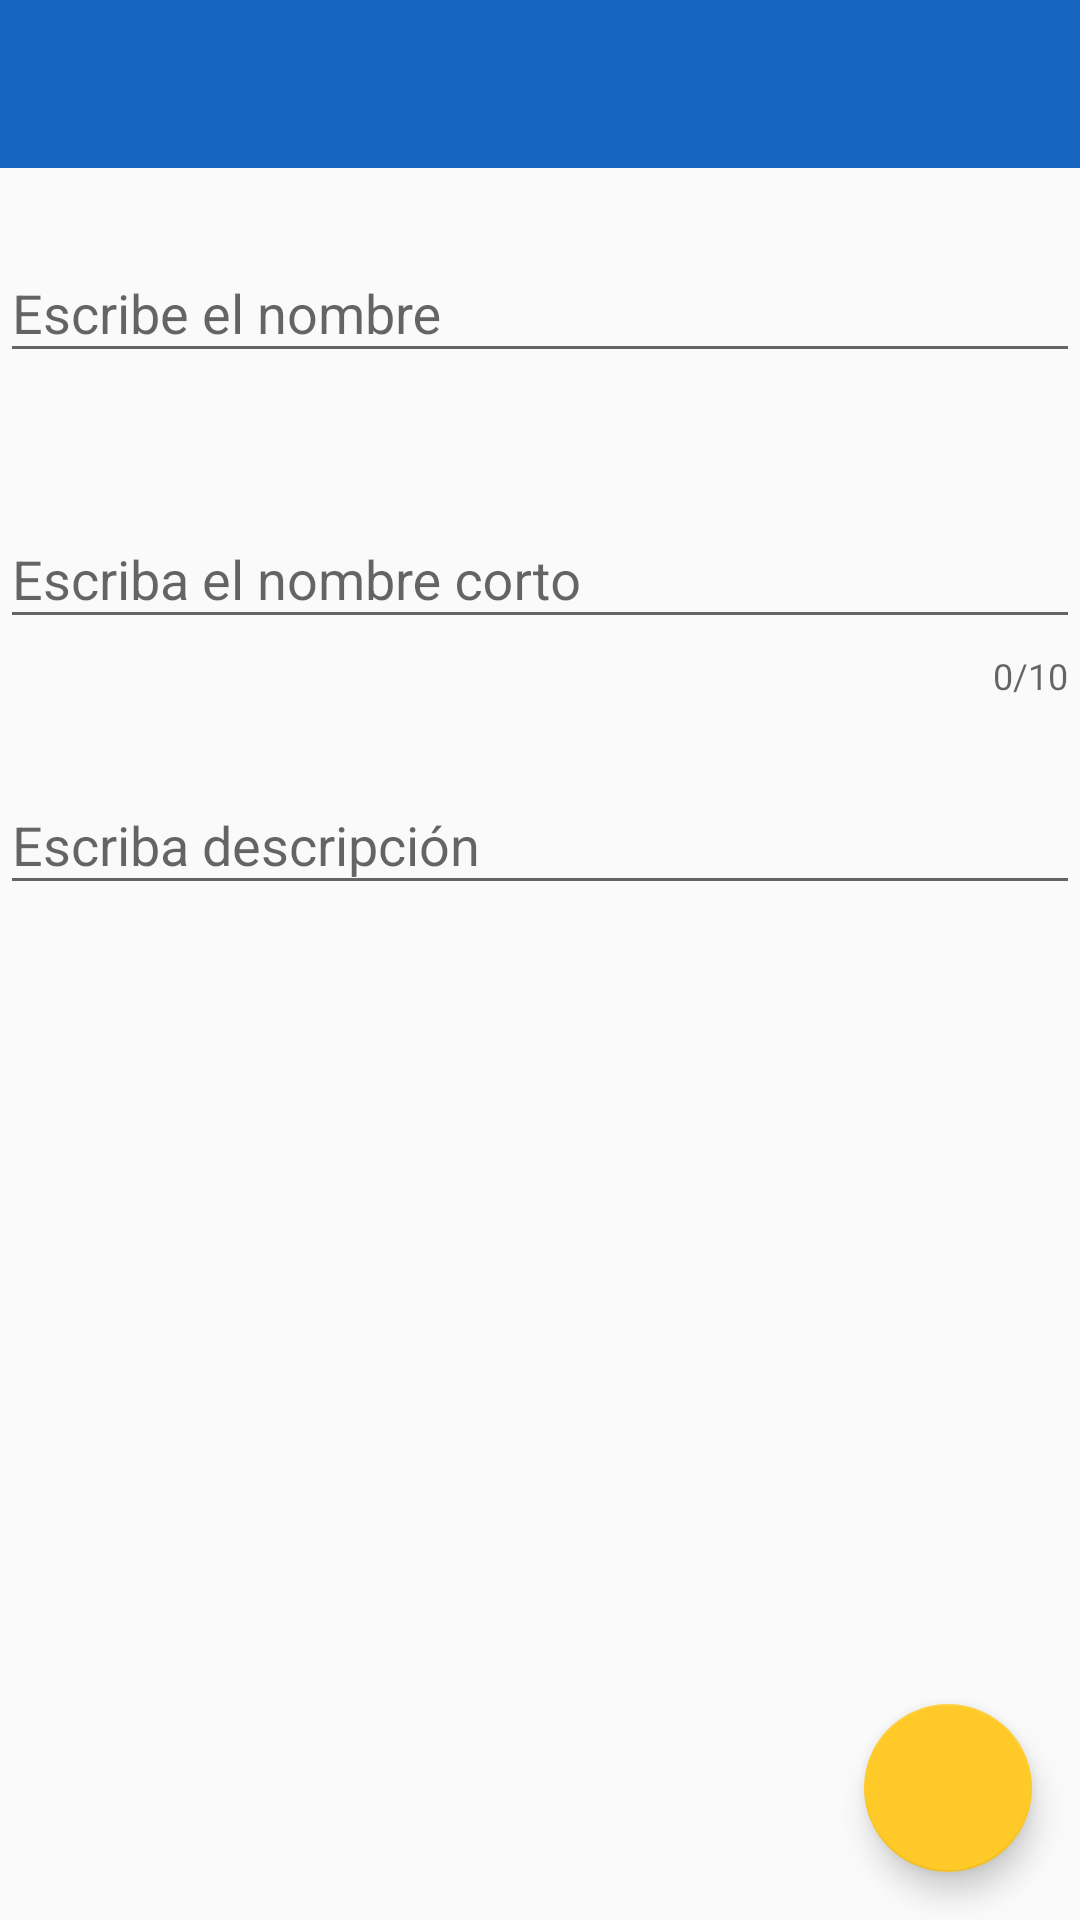

Produce the Android XML layout that renders to this screen, including the resource entries it uses.
<!-- AndroidManifest.xml: application theme AppTheme -->
<!-- res/layout/fragment_addedit_dependency.xml -->
<android.support.constraint.ConstraintLayout xmlns:android="http://schemas.android.com/apk/res/android"
    xmlns:app="http://schemas.android.com/apk/res-auto"
    xmlns:tools="http://schemas.android.com/tools"
    android:id="@+id/android.R.id.content"
    android:layout_width="match_parent"
    android:layout_height="match_parent">

    <android.support.v7.widget.Toolbar
        android:id="@+id/tb_addDependency"
        android:layout_width="match_parent"
        android:layout_height="wrap_content"
        android:background="?attr/colorPrimary"
        android:minHeight="?attr/actionBarSize"
        android:theme="?attr/actionBarTheme"
        app:titleTextColor="@android:color/white" />


    <android.support.design.widget.TextInputLayout
        android:id="@+id/til_dependency_name"
        android:layout_width="match_parent"
        android:layout_height="wrap_content"
        android:layout_marginTop="16dp"
        app:errorEnabled="true"
        style="@style/TextInputLayout"
        app:layout_constraintEnd_toEndOf="parent"
        app:layout_constraintStart_toStartOf="parent"
        app:layout_constraintTop_toBottomOf="@id/tb_addDependency"
        >

        <android.support.design.widget.TextInputEditText
            android:id="@+id/edt_dependency_name"
            android:layout_width="match_parent"
            android:layout_height="wrap_content"
            android:hint="@string/edt_dependencyName"
            />
    </android.support.design.widget.TextInputLayout>


    <android.support.design.widget.TextInputLayout
        android:id="@+id/til_dependency_sortname"
        android:layout_width="match_parent"
        android:layout_height="wrap_content"
        android:layout_marginTop="16dp"
        app:counterEnabled="true"
        app:counterMaxLength="10"
        app:errorEnabled="true"
        app:layout_constraintEnd_toEndOf="parent"
        app:layout_constraintStart_toStartOf="parent"
        app:layout_constraintTop_toBottomOf="@id/til_dependency_name"
        style="@style/TextInputLayout"
        >

        <android.support.design.widget.TextInputEditText
            android:id="@+id/edt_dependency_sortname"
            android:layout_width="match_parent"
            android:layout_height="wrap_content"
            android:hint="@string/edt_dependencySortname" />
    </android.support.design.widget.TextInputLayout>


    <android.support.design.widget.TextInputLayout
        android:id="@+id/til_dependency_description"
        android:layout_width="match_parent"
        android:layout_height="wrap_content"
        android:layout_marginTop="16dp"
        app:errorEnabled="true"
        app:layout_constraintEnd_toEndOf="parent"
        app:layout_constraintStart_toStartOf="parent"
        app:layout_constraintTop_toBottomOf="@id/til_dependency_sortname"
        style="@style/TextInputLayout"
        >

        <android.support.design.widget.TextInputEditText
            android:id="@+id/edt_dependency_description"
            android:layout_width="match_parent"
            android:layout_height="wrap_content"
            android:hint="@string/edt_dependencyDescription" />
    </android.support.design.widget.TextInputLayout>

    <android.support.design.widget.FloatingActionButton
        android:id="@+id/fab_dependencyAdd"
        android:layout_width="wrap_content"
        android:layout_height="wrap_content"
        android:layout_margin="@dimen/margin_fab"
        android:layout_marginBottom="16dp"
        android:layout_marginEnd="16dp"
        android:clickable="true"
        android:src="@drawable/ic_action_save"
        app:elevation="6dp"
        app:fabSize="normal"
        app:layout_constraintBottom_toBottomOf="parent"
        app:layout_constraintEnd_toEndOf="parent"
        app:pressedTranslationZ="12dp" />
</android.support.constraint.ConstraintLayout>
<!-- resources referenced by this layout -->
<resources>
  <string name="edt_dependencyDescription">Escriba descripción</string>
  <string name="edt_dependencyName">Escribe el nombre</string>
  <string name="edt_dependencySortname">Escriba el nombre corto</string>
  <style name="TextInputLayout" parent="@android:style/TextAppearance">
          <item name="android:textColor">@android:color/holo_red_light</item>
      </style>
  <style name="AppTheme" parent="Theme.AppCompat.Light.NoActionBar">
          
          <item name="colorPrimary">@color/colorPrimary</item>
          <item name="colorPrimaryDark">@color/colorPrimaryDark</item>
          <item name="colorAccent">@color/colorAccent</item>
  
          
          <item name="windowActionModeOverlay">true</item>
          <item name="actionModeStyle">@style/Widget.ActionMode</item>
      </style>
  <color name="colorPrimary">#1565c0</color>
  <color name="colorPrimaryDark">#003c8f</color>
  <color name="colorAccent">#ffca28</color>
  <style name="Widget.ActionMode" parent="Widget.AppCompat.ActionMode">
          <item name="background">@color/background_action_mode</item>
          <item name="android:background">@color/background_action_mode</item>
          <item name="android:actionModeBackground">@color/background_action_mode</item>
          <item name="actionModeBackground">@color/background_action_mode</item>
      </style>
  <color name="background_action_mode">#d70d0d</color>
</resources>
